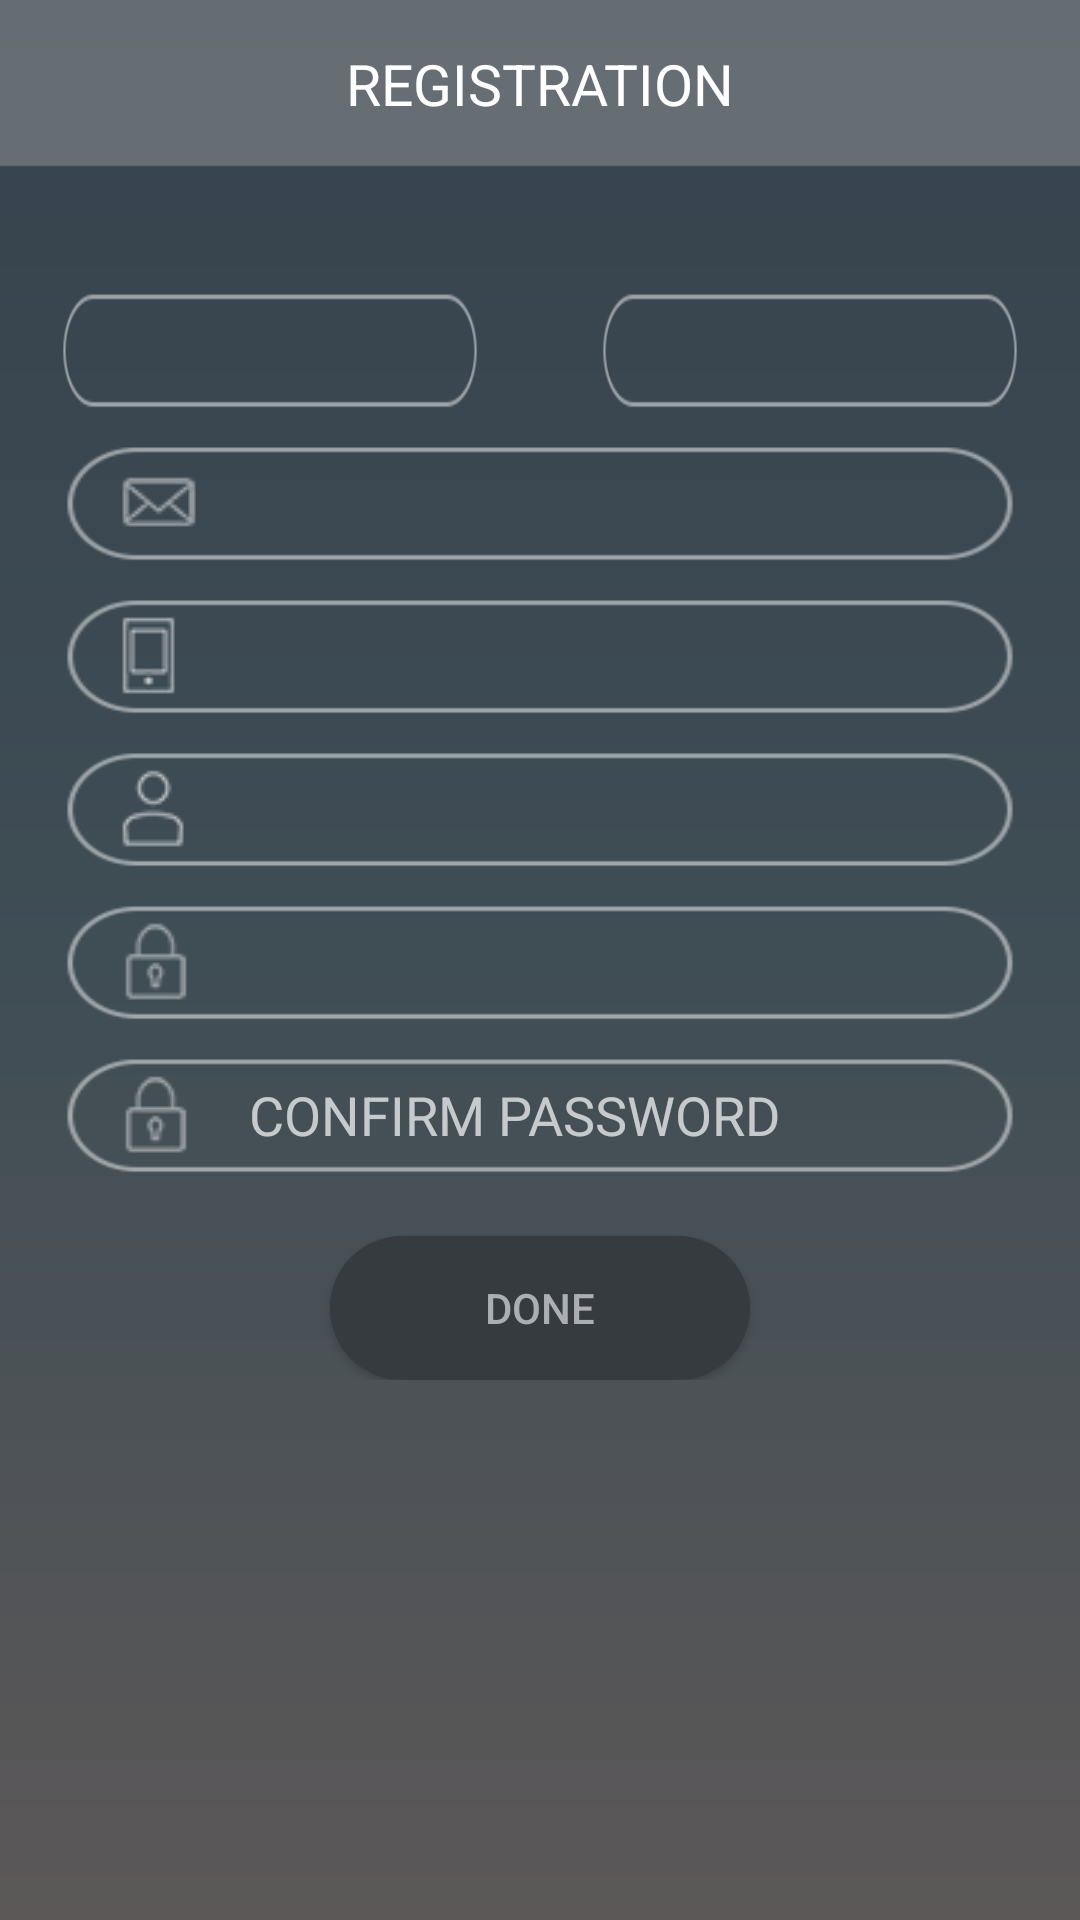

This screen was rendered from an Android layout file. Write that file and the resources it references.
<!-- AndroidManifest.xml: application theme Theme.AppCompat.NoActionBar -->
<!-- res/layout/reg2.xml -->
<?xml version="1.0" encoding="utf-8"?>
<ScrollView xmlns:android="http://schemas.android.com/apk/res/android"
    xmlns:tools="http://schemas.android.com/tools"
    android:id="@+id/activity_login"
    android:layout_width="match_parent"
    android:layout_height="match_parent"
    android:background="@drawable/background_stint"
    >

    <LinearLayout
        android:layout_width="match_parent"
        android:layout_height="match_parent"
        android:layout_marginBottom="@dimen/activity_horizontal_margin"
        android:orientation="vertical">

        <TextView
            android:id="@+id/imvRegstr"
            android:layout_width="match_parent"
            android:layout_height="?attr/actionBarSize"
            android:background="@drawable/header"
            android:gravity="center"
            android:text="@string/tv_registration_header_text"
            android:textColor="@android:color/white"
            android:textSize="@dimen/text_size_reg" />

        <LinearLayout
            android:layout_width="match_parent"
            android:layout_height="0dp"
            android:layout_marginTop="@dimen/activity_horizontal_margin_reg"
            android:layout_weight="1"
            android:orientation="vertical">

            <LinearLayout
                android:layout_width="match_parent"
                android:layout_height="0dp"
                android:layout_marginTop="@dimen/activity_horizontal_margin_reg"
                android:layout_weight="1"
                android:orientation="horizontal">

                <EditText
                    android:layout_width="match_parent"
                    android:layout_height="@dimen/reg_wid_height"
                    android:layout_marginLeft="@dimen/activity_horizontal_margin"
                    android:layout_marginRight="@dimen/activity_horizontal_margin"
                    android:layout_weight="0.5"
                    android:background="@drawable/detail_box"
                    android:maxLines="1"
                    android:paddingLeft="@dimen/drawable_padding_20" />

                <EditText
                    android:layout_width="match_parent"
                    android:layout_height="@dimen/reg_wid_height"
                    android:layout_marginLeft="@dimen/activity_horizontal_margin"
                    android:layout_marginRight="@dimen/activity_horizontal_margin"
                    android:layout_weight="0.5"
                    android:background="@drawable/detail_box"
                    android:drawablePadding="@dimen/drawable_padding_20"
                    android:maxLines="1"
                    android:paddingLeft="@dimen/drawable_padding_20" />
            </LinearLayout>


            <EditText

                android:layout_width="match_parent"
                android:layout_height="@dimen/reg_wid_height"
                android:layout_marginLeft="@dimen/activity_horizontal_margin"
                android:layout_marginRight="@dimen/activity_horizontal_margin"
                android:layout_marginTop="@dimen/activity_horizontal_margin_reg_widget"
                android:background="@drawable/detail_box"
                android:drawableLeft="@drawable/email_icon"
                android:drawablePadding="@dimen/drawable_padding_20"
                android:inputType="text"
                android:maxLines="1"
                android:paddingLeft="@dimen/drawable_padding_20"
                android:paddingRight="@dimen/drawable_padding_20" />


            <EditText
                android:layout_width="match_parent"
                android:layout_height="@dimen/reg_wid_height"
                android:layout_marginLeft="@dimen/activity_horizontal_margin"
                android:layout_marginRight="@dimen/activity_horizontal_margin"
                android:layout_marginTop="@dimen/activity_horizontal_margin_reg_widget"
                android:background="@drawable/detail_box"
                android:drawableLeft="@drawable/mobile_icon"
                android:drawablePadding="@dimen/drawable_padding_20"
                android:inputType="textPassword"
                android:maxLines="1"
                android:paddingLeft="@dimen/drawable_padding_20"
                android:paddingRight="@dimen/drawable_padding_20" />


            <EditText
                android:layout_width="match_parent"
                android:layout_height="@dimen/reg_wid_height"
                android:layout_marginLeft="@dimen/activity_horizontal_margin"
                android:layout_marginRight="@dimen/activity_horizontal_margin"
                android:layout_marginTop="@dimen/activity_horizontal_margin_reg_widget"
                android:background="@drawable/detail_box"
                android:drawableLeft="@drawable/username_icon"
                android:drawablePadding="@dimen/drawable_padding_20"
                android:inputType="textPassword"
                android:maxLines="1"
                android:paddingLeft="@dimen/activity_horizontal_margin" />

            <EditText
                android:layout_width="match_parent"
                android:layout_height="@dimen/reg_wid_height"
                android:layout_marginLeft="@dimen/activity_horizontal_margin"
                android:layout_marginRight="@dimen/activity_horizontal_margin"
                android:layout_marginTop="@dimen/activity_horizontal_margin_reg_widget"
                android:background="@drawable/detail_box"
                android:drawableLeft="@drawable/password_icon"
                android:drawablePadding="@dimen/drawable_padding_20"
                android:inputType="textPassword"
                android:maxLines="1"
                android:paddingLeft="@dimen/activity_horizontal_margin" />


            <EditText
                android:layout_width="match_parent"
                android:layout_height="@dimen/reg_wid_height"
                android:layout_marginLeft="@dimen/activity_horizontal_margin"
                android:layout_marginRight="@dimen/activity_horizontal_margin"
                android:layout_marginTop="@dimen/activity_horizontal_margin_reg_widget"
                android:background="@drawable/detail_box"
                android:drawableLeft="@drawable/password_icon"
                android:drawablePadding="@dimen/drawable_padding_20"
                android:hint="@string/btn_registration_confmpswd_text"
                android:inputType="textPassword"
                android:maxLines="1"
                android:paddingLeft="@dimen/activity_horizontal_margin" />

            <Button
                android:layout_width="match_parent"
                android:layout_height="wrap_content"
                android:layout_marginLeft="@dimen/activity_horizontal_margin_register"
                android:layout_marginRight="@dimen/activity_horizontal_margin_register"
                android:layout_marginTop="@dimen/activity_horizontal_margin"
                android:background="@drawable/button_login"
                android:text="@string/btn_registrtion_done"
                android:textColor="@color/editTextBorder" />
        </LinearLayout>
    </LinearLayout>
</ScrollView>
<!-- resources referenced by this layout -->
<resources>
  <color name="editTextBorder">#abaeb3</color>
  <dimen name="activity_horizontal_margin">20dp</dimen>
  <dimen name="activity_horizontal_margin_reg">20dp</dimen>
  <dimen name="activity_horizontal_margin_reg_widget">10dp</dimen>
  <dimen name="activity_horizontal_margin_register">110dp</dimen>
  <dimen name="drawable_padding_20">20dp</dimen>
  <dimen name="reg_wid_height">41dp</dimen>
  <dimen name="text_size_reg">19sp</dimen>
  <!-- drawable background_stint (drawable) -->
  <?xml version="1.0" encoding="utf-8"?>
  <shape xmlns:android="http://schemas.android.com/apk/res/android"
      android:shape="rectangle">
      <gradient
          android:angle="270"
          android:centerColor="@color/colorStintBgMid"
          android:endColor="@color/colorStintBgEnd"
          android:startColor="@color/colorStintBgStart"></gradient>
  </shape>
  <!-- drawable button_login (drawable) -->
  <?xml version="1.0" encoding="utf-8"?>
  <shape xmlns:android="http://schemas.android.com/apk/res/android"
      android:shape="rectangle">
      <corners
          android:bottomLeftRadius="100dp"
          android:bottomRightRadius="100dp"
          android:topLeftRadius="100dp"
          android:topRightRadius="100dp"></corners>
      <solid android:color="@color/loginButton"></solid>
  </shape>
  <!-- drawable detail_box: png bitmap (drawable, 23358 bytes) -->
  <!-- drawable email_icon: png bitmap (drawable, 26028 bytes) -->
  <!-- drawable header: png bitmap (drawable, 23988 bytes) -->
  <!-- drawable mobile_icon: png bitmap (drawable, 25908 bytes) -->
  <!-- drawable password_icon: png bitmap (drawable, 26032 bytes) -->
  <!-- drawable username_icon: png bitmap (drawable, 26032 bytes) -->
  <string name="btn_registration_confmpswd_text">CONFIRM PASSWORD</string>
  <string name="btn_registrtion_done">Done</string>
  <string name="tv_registration_header_text">REGISTRATION</string>
  <color name="colorStintBgMid">#3F4D55</color>
  <color name="colorStintBgEnd">#5C5858</color>
  <color name="colorStintBgStart">#36424D</color>
  <color name="loginButton">#363B3F</color>
</resources>
